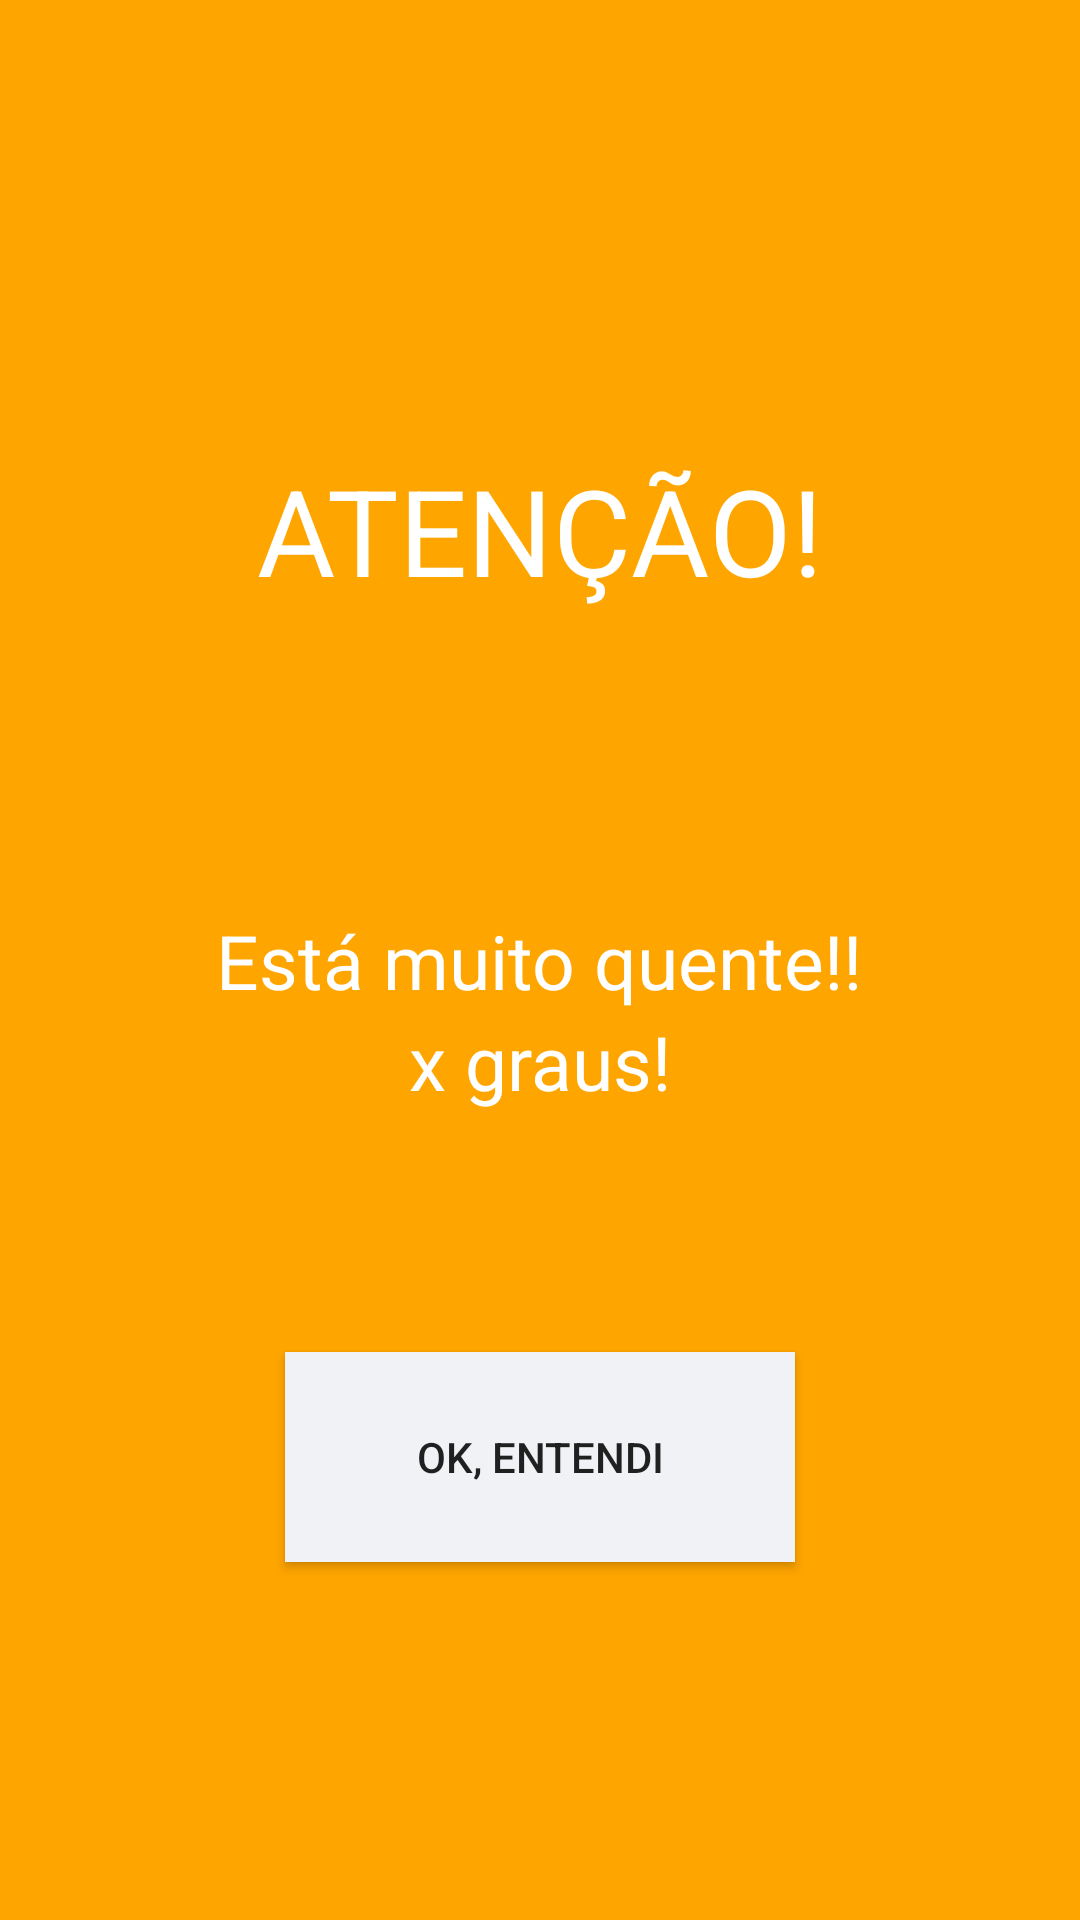

Android layout source for this screen:
<!-- AndroidManifest.xml: application theme AppTheme -->
<!-- res/layout/screen_warningtemp.xml -->
<?xml version="1.0" encoding="utf-8"?>
<RelativeLayout xmlns:android="http://schemas.android.com/apk/res/android"
    android:orientation="vertical"
    android:layout_width="match_parent"
    android:layout_height="match_parent"
    android:background="@color/orange_light">


    <TextView android:id="@+id/top"
        android:layout_width="wrap_content"
        android:layout_height="wrap_content"
        android:text="ATENÇÃO!"
        android:textSize="40dp"
        android:textColor="@color/white"
        android:layout_centerHorizontal="true"
        android:paddingTop="150dp"
        />

    <TextView android:id="@+id/center"
    android:layout_width="wrap_content"
    android:layout_height="wrap_content"
    android:text="Está muito quente!!"
    android:textSize="25dp"
    android:textColor="@color/white"
    android:layout_centerHorizontal="true"
    android:paddingTop="100dp"
    android:layout_below="@+id/top"

    />

    <TextView android:id="@+id/sub"
        android:layout_width="wrap_content"
        android:layout_height="wrap_content"
        android:text="x graus!"
        android:textSize="25dp"
        android:textColor="@color/white"
        android:layout_centerHorizontal="true"
        android:layout_below="@+id/center"
        android:paddingBottom="80dp"

        />

    <Button android:id="@+id/warningOk"
        android:layout_width="170dp"
        android:layout_height="70dp"
        android:text="OK, entendi"
        android:background="@drawable/selector_color"
        android:layout_below="@+id/sub"
        android:layout_centerHorizontal="true"


        />

</RelativeLayout>
<!-- resources referenced by this layout -->
<resources>
  <color name="orange_light">#ffa500</color>
  <color name="white">#FFFFFF</color>
  <!-- drawable selector_color (drawable) -->
  <?xml version="1.0" encoding="utf-8"?>
  <selector xmlns:android="http://schemas.android.com/apk/res/android">
      <item android:state_enabled="true"
          android:state_pressed="true" android:drawable="@color/grey_dark" />
      <item android:state_enabled="true"
          android:state_focused="true" android:drawable="@color/grey_dark" />
      <item android:state_enabled="true"
          android:state_selected="true" android:drawable="@color/grey_dark" />
      <item
          android:drawable="@color/darkerwhite" />
  </selector>
  <style name="AppTheme" parent="Theme.AppCompat.Light.DarkActionBar">
          
      </style>
  <color name="grey_dark">#7D8085</color>
  <color name="darkerwhite">#F0F2F5</color>
</resources>
